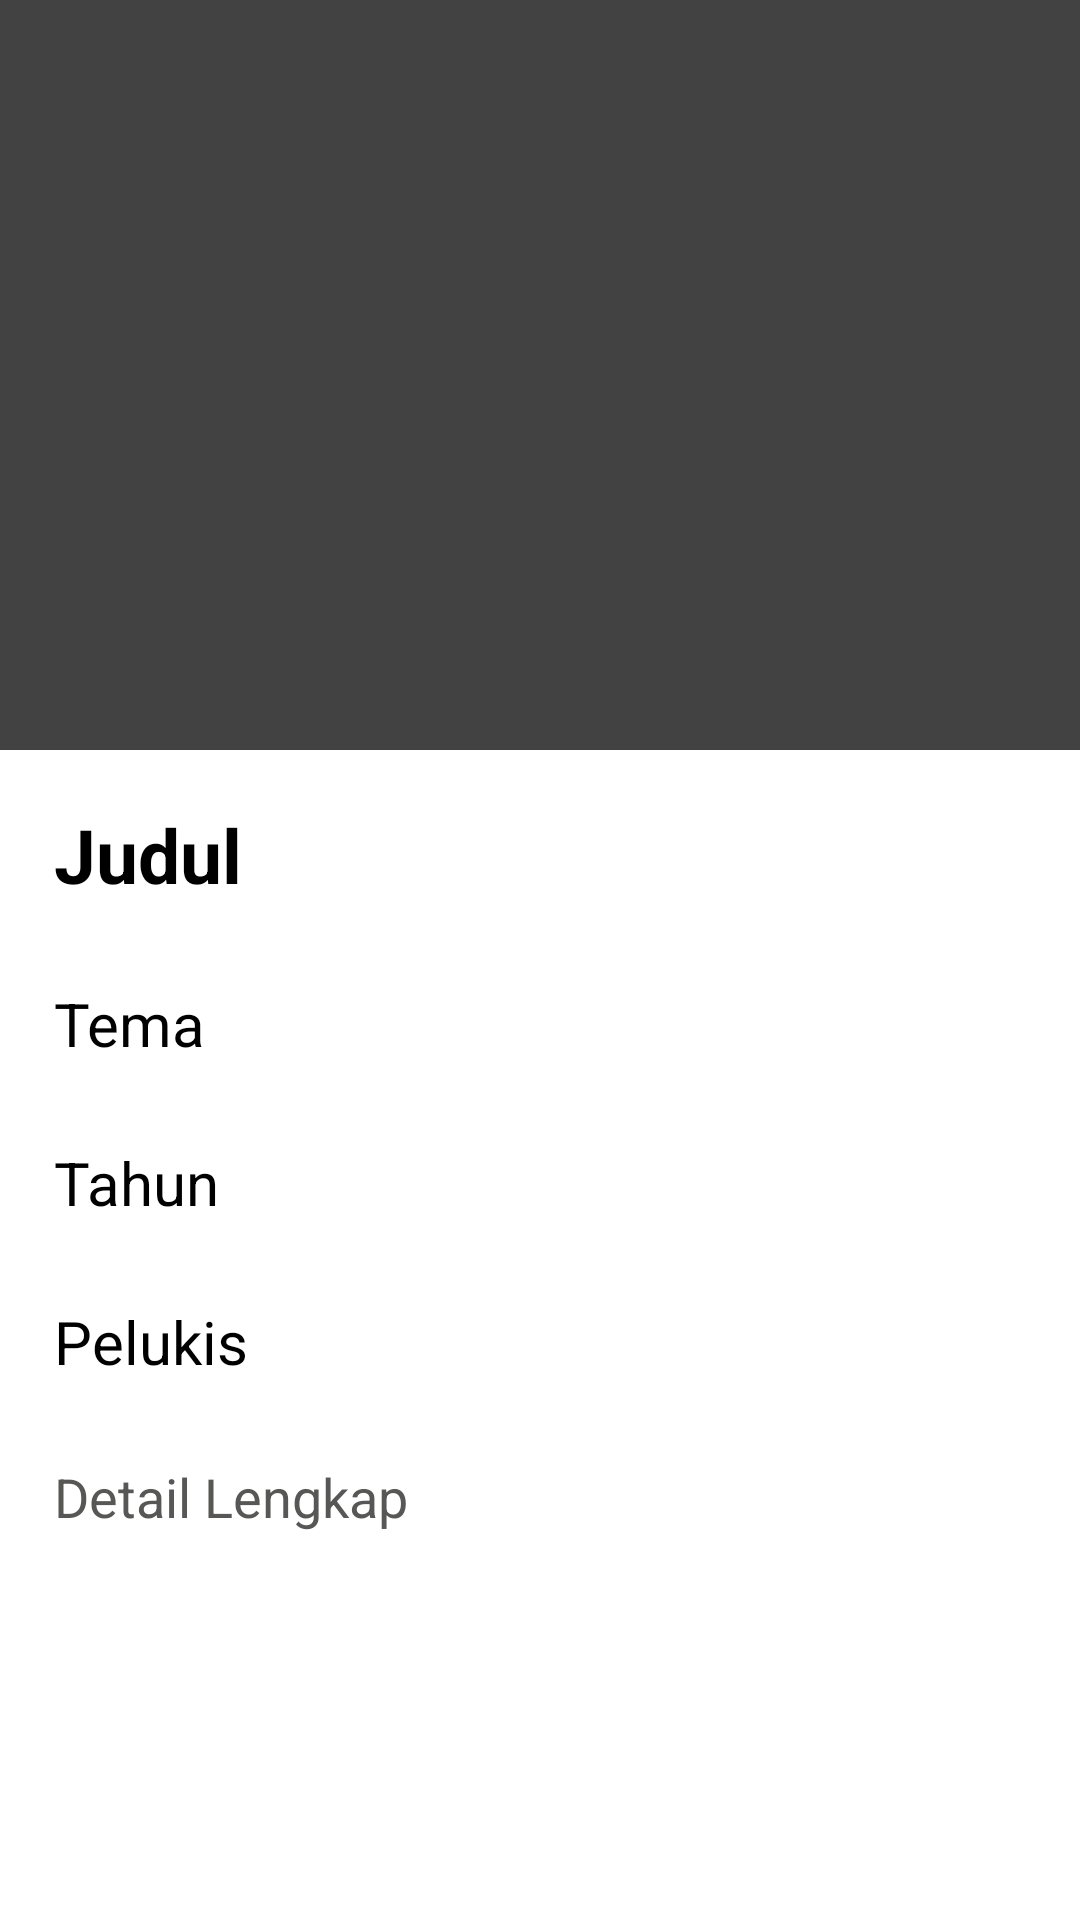

Here is an Android app screen rendered from its layout file. Give the layout XML and the strings, colors and styles it references.
<!-- AndroidManifest.xml: application theme Theme.ProjekUas -->
<!-- res/layout/activity_detail.xml -->
<?xml version="1.0" encoding="utf-8"?>
<androidx.coordinatorlayout.widget.CoordinatorLayout
    xmlns:android="http://schemas.android.com/apk/res/android"
    xmlns:app="http://schemas.android.com/apk/res-auto"
    xmlns:tools="http://schemas.android.com/tools"
    android:layout_width="match_parent"
    android:layout_height="match_parent"
    tools:context=".DetailActivity"
    android:orientation="vertical">

    <com.google.android.material.appbar.AppBarLayout
        android:layout_width="match_parent"
        android:layout_height="wrap_content">

        <LinearLayout
            android:layout_width="match_parent"
            android:layout_height="80dp"
            android:gravity="center"
            android:background="@color/purple">

            <ImageView
                android:id="@+id/btnBack"
                android:layout_width="wrap_content"
                android:layout_height="wrap_content"
                android:layout_marginStart="20dp"
                android:src="@drawable/baseline_arrow_back_24" />

            <TextView
                android:layout_width="match_parent"
                android:layout_height="40dp"
                android:layout_marginStart="30dp"
                android:text="Detail Gallery"
                android:textAlignment="textStart"
                android:textColor="@color/white"
                android:textSize="28sp" />
        </LinearLayout>
    </com.google.android.material.appbar.AppBarLayout>

    
    <androidx.core.widget.NestedScrollView
        android:id="@+id/nestedScrollView"
        android:layout_width="match_parent"
        android:layout_height="wrap_content"
        app:layout_behavior="com.google.android.material.appbar.AppBarLayout$ScrollingViewBehavior">

        <LinearLayout
            android:layout_width="match_parent"
            android:layout_height="wrap_content"
            android:gravity="center_horizontal"
            android:orientation="vertical">

            <androidx.cardview.widget.CardView
                android:layout_width="match_parent"
                android:layout_height="250dp">

                <ImageView
                    android:id="@+id/imageDetail"
                    android:layout_width="match_parent"
                    android:layout_height="match_parent"
                    android:background="@drawable/ic_launcher_background"
                    android:scaleType="fitXY" />
            </androidx.cardview.widget.CardView>

            <TextView
                android:id="@+id/judulDetail"
                android:layout_width="match_parent"
                android:layout_height="wrap_content"
                android:layout_marginTop="10dp"
                android:layout_marginRight="10dp"
                android:layout_marginLeft="10dp"
                android:layout_marginBottom="5dp"
                android:textColor="@android:color/black"
                android:textSize="25sp"
                android:textStyle="bold"
                android:padding="8dp"
                android:text="Judul" />

            <TextView
                android:id="@+id/temaDetail"
                android:layout_width="match_parent"
                android:layout_height="wrap_content"
                android:layout_marginTop="5dp"
                android:layout_marginRight="10dp"
                android:layout_marginLeft="10dp"
                android:layout_marginBottom="5dp"
                android:textSize="20sp"
                android:padding="8dp"
                android:text="Tema" />

            <TextView
                android:id="@+id/tahunDetail"
                android:layout_width="match_parent"
                android:layout_height="wrap_content"
                android:layout_marginTop="5dp"
                android:layout_marginRight="10dp"
                android:layout_marginLeft="10dp"
                android:layout_marginBottom="5dp"
                android:textSize="20sp"
                android:padding="8dp"
                android:text="Tahun" />

            <TextView
                android:id="@+id/pelukisDetail"
                android:layout_width="match_parent"
                android:layout_height="wrap_content"
                android:layout_marginTop="5dp"
                android:layout_marginRight="10dp"
                android:layout_marginLeft="10dp"
                android:layout_marginBottom="5dp"
                android:textSize="20sp"
                android:padding="8dp"
                android:text="Pelukis" />

            <TextView
                android:id="@+id/detailDetail"
                android:layout_width="match_parent"
                android:layout_height="wrap_content"
                android:layout_marginTop="5dp"
                android:layout_marginRight="10dp"
                android:layout_marginLeft="10dp"
                android:layout_marginBottom="5dp"
                android:textSize="18sp"
                android:padding="8dp"
                android:textColor="#575756"
                android:text="Detail Lengkap" />

        </LinearLayout>
    </androidx.core.widget.NestedScrollView>
</androidx.coordinatorlayout.widget.CoordinatorLayout>
<!-- resources referenced by this layout -->
<resources>
  <color name="purple">#46315C</color>
  <color name="white">#FFFFFFFF</color>
</resources>
